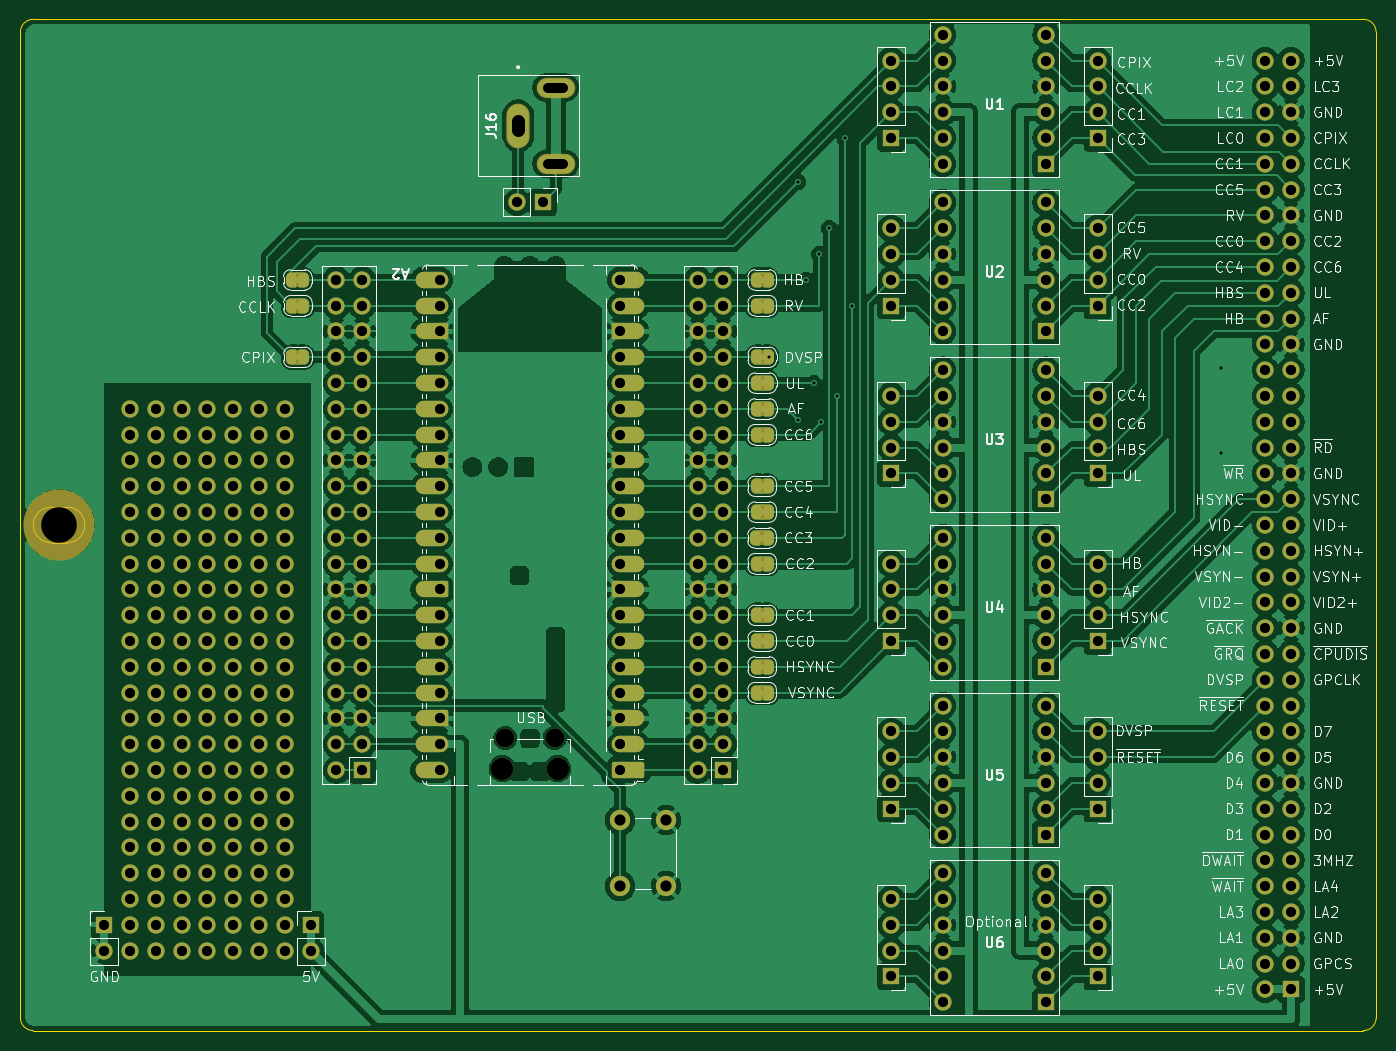
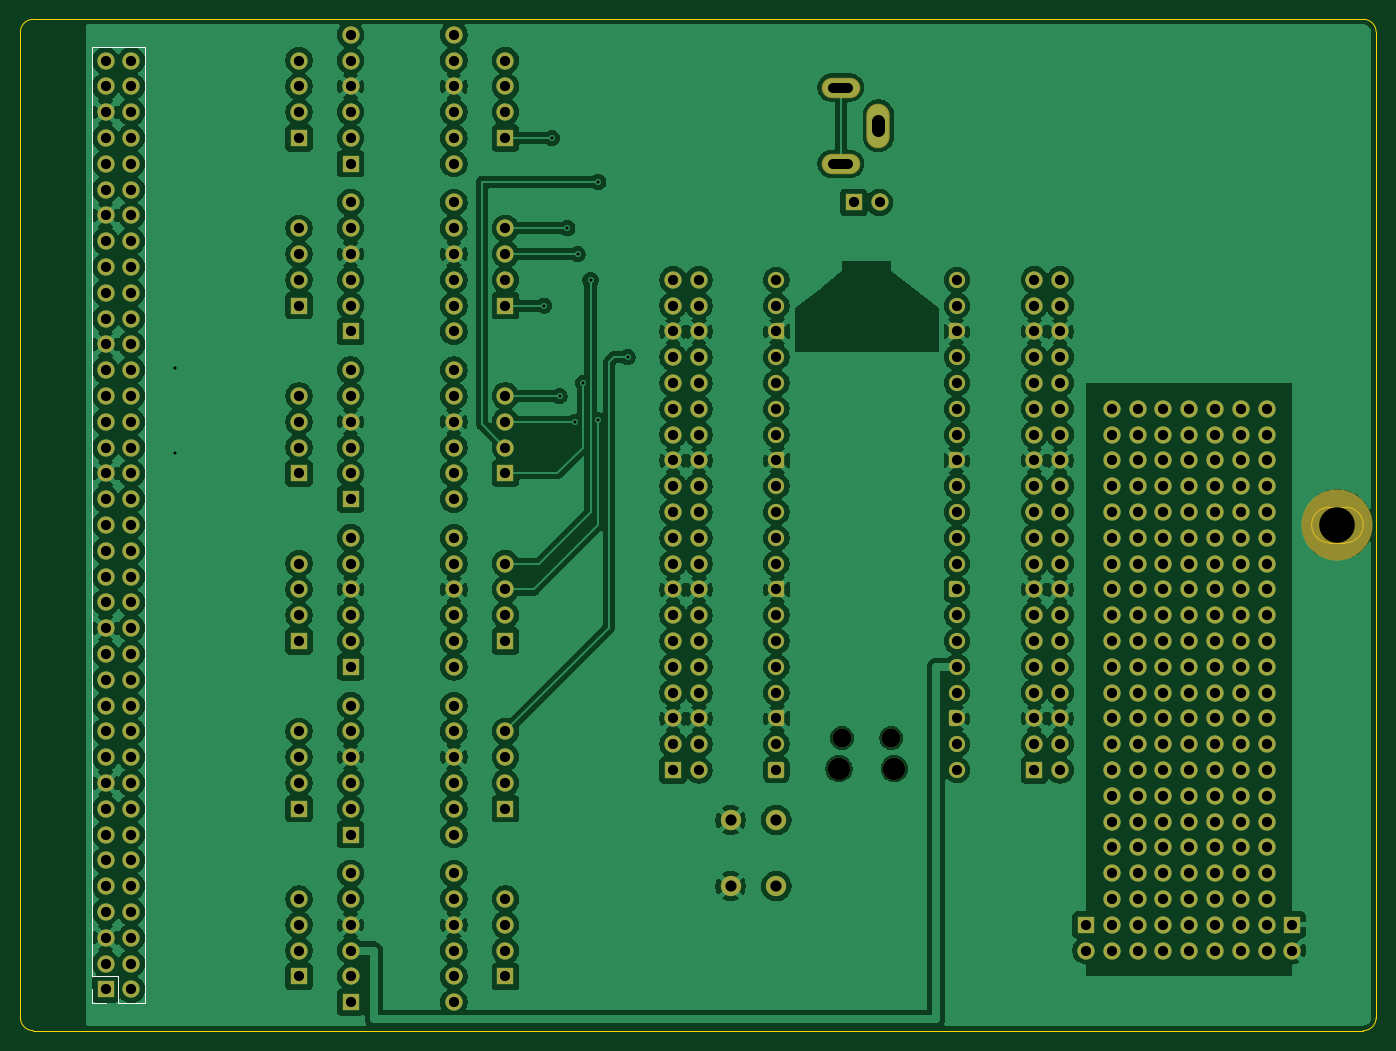
Circuit board: 9 layer files. Board 133.5 x 99.6 mm.
- bottom_copper: AWS_CPU_Video_Decoder-B_Cu.gbr (443532 bytes)
- bottom_mask: AWS_CPU_Video_Decoder-B_Mask.gbr (18485 bytes)
- bottom_silk: AWS_CPU_Video_Decoder-B_Silkscreen.gbr (918 bytes)
- outline: AWS_CPU_Video_Decoder-Edge_Cuts.gbr (1259 bytes)
- top_copper: AWS_CPU_Video_Decoder-F_Cu.gbr (458057 bytes)
- top_mask: AWS_CPU_Video_Decoder-F_Mask.gbr (26466 bytes)
- top_silk: AWS_CPU_Video_Decoder-F_Silkscreen.gbr (195396 bytes)
- drill: AWS_CPU_Video_Decoder-NPTH.drl (542 bytes)
- drill: AWS_CPU_Video_Decoder-PTH.drl (8199 bytes)

=== bottom_copper: AWS_CPU_Video_Decoder-B_Cu.gbr (443532 bytes, source omitted) ===
=== bottom_mask: AWS_CPU_Video_Decoder-B_Mask.gbr (18485 bytes, source omitted) ===
=== bottom_silk: AWS_CPU_Video_Decoder-B_Silkscreen.gbr ===
%TF.GenerationSoftware,KiCad,Pcbnew,9.0.4*%
%TF.CreationDate,2026-01-14T20:41:32+13:00*%
%TF.ProjectId,AWS_CPU_Video_Decoder,4157535f-4350-4555-9f56-6964656f5f44,rev?*%
%TF.SameCoordinates,Original*%
%TF.FileFunction,Legend,Bot*%
%TF.FilePolarity,Positive*%
%FSLAX46Y46*%
G04 Gerber Fmt 4.6, Leading zero omitted, Abs format (unit mm)*
G04 Created by KiCad (PCBNEW 9.0.4) date 2026-01-14 20:41:32*
%MOMM*%
%LPD*%
G01*
G04 APERTURE LIST*
%ADD10C,0.120000*%
G04 APERTURE END LIST*
D10*
%TO.C,J3*%
X229810000Y-54550000D02*
X235010000Y-54550000D01*
X229810000Y-148650000D02*
X229810000Y-54550000D01*
X229810000Y-148650000D02*
X232410000Y-148650000D01*
X232410000Y-146050000D02*
X235010000Y-146050000D01*
X232410000Y-148650000D02*
X232410000Y-146050000D01*
X233680000Y-148650000D02*
X235010000Y-148650000D01*
X235010000Y-146050000D02*
X235010000Y-54550000D01*
X235010000Y-148650000D02*
X235010000Y-147320000D01*
%TD*%
M02*

=== outline: AWS_CPU_Video_Decoder-Edge_Cuts.gbr ===
%TF.GenerationSoftware,KiCad,Pcbnew,9.0.4*%
%TF.CreationDate,2026-01-14T20:41:32+13:00*%
%TF.ProjectId,AWS_CPU_Video_Decoder,4157535f-4350-4555-9f56-6964656f5f44,rev?*%
%TF.SameCoordinates,Original*%
%TF.FileFunction,Profile,NP*%
%FSLAX46Y46*%
G04 Gerber Fmt 4.6, Leading zero omitted, Abs format (unit mm)*
G04 Created by KiCad (PCBNEW 9.0.4) date 2026-01-14 20:41:32*
%MOMM*%
%LPD*%
G01*
G04 APERTURE LIST*
%TA.AperFunction,Profile*%
%ADD10C,0.050000*%
%TD*%
G04 APERTURE END LIST*
D10*
X240792000Y-51816000D02*
X109855000Y-51816000D01*
X240792000Y-151384000D02*
X109855000Y-151384000D01*
X242062000Y-53086000D02*
X242062000Y-150114000D01*
X108585000Y-53086000D02*
G75*
G02*
X109855000Y-51816000I1270000J0D01*
G01*
X240792000Y-51816000D02*
G75*
G02*
X242062000Y-53086000I0J-1270000D01*
G01*
X113185000Y-99850000D02*
G75*
G02*
X113185000Y-103350000I0J-1750000D01*
G01*
X108585000Y-150114000D02*
X108585000Y-53086000D01*
X111605000Y-99850000D02*
X113185000Y-99850000D01*
X111605000Y-103350000D02*
X113185000Y-103350000D01*
X111605000Y-103350000D02*
G75*
G02*
X111605000Y-99850000I0J1750000D01*
G01*
X109855000Y-151384000D02*
G75*
G02*
X108585000Y-150114000I0J1270000D01*
G01*
X242062000Y-150114000D02*
G75*
G02*
X240792000Y-151384000I-1270000J0D01*
G01*
M02*

=== top_copper: AWS_CPU_Video_Decoder-F_Cu.gbr (458057 bytes, source omitted) ===
=== top_mask: AWS_CPU_Video_Decoder-F_Mask.gbr (26466 bytes, source omitted) ===
=== top_silk: AWS_CPU_Video_Decoder-F_Silkscreen.gbr (195396 bytes, source omitted) ===
=== drill: AWS_CPU_Video_Decoder-NPTH.drl ===
M48
; DRILL file {KiCad 9.0.4} date 2026-01-14T20:41:36+1300
; FORMAT={-:-/ absolute / metric / decimal}
; #@! TF.CreationDate,2026-01-14T20:41:36+13:00
; #@! TF.GenerationSoftware,Kicad,Pcbnew,9.0.4
; #@! TF.FileFunction,NonPlated,1,2,NPTH
FMAT,2
METRIC
; #@! TA.AperFunction,NonPlated,NPTH,ComponentDrill
T1C1.850
; #@! TA.AperFunction,NonPlated,NPTH,ComponentDrill
T2C2.200
; #@! TA.AperFunction,NonPlated,NPTH,ComponentDrill
T3C3.500
%
G90
G05
T1
X156.325Y-122.57
X161.175Y-122.57
T2
X156.025Y-125.6
X161.475Y-125.6
T3
X112.41Y-101.6
M30

=== drill: AWS_CPU_Video_Decoder-PTH.drl (8199 bytes, source omitted) ===
